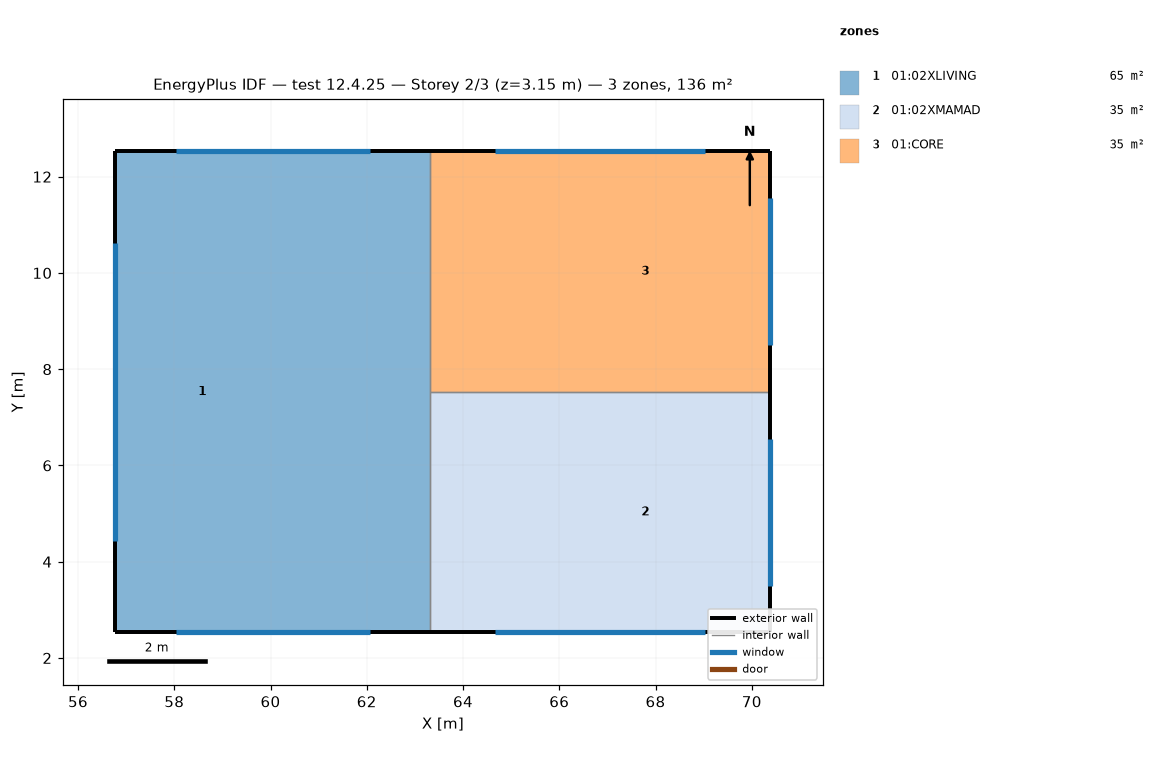
=== STOREY PLAN SPEC (per zone: floor XY polygon, exterior-wall plan segments, windows/doors) ===
zone 1: 01:02XLIVING  (65.4 m²)
  floor: (63.32, 2.53) (60.39, 2.53) (60.39, 12.53) (63.32, 12.53)
  floor: (60.39, 2.53) (56.78, 2.53) (56.78, 12.53) (60.39, 12.53)
  exterior wall: (63.32, 12.53) – (56.78, 12.53)  [6.5 m]
    window: (62.06, 12.53) – (58.04, 12.53)  [3.6 m²]
  exterior wall: (56.78, 12.53) – (56.78, 2.53)  [10.0 m]
    window: (56.78, 10.63) – (56.78, 4.43)  [5.6 m²]
  exterior wall: (56.78, 2.53) – (63.32, 2.53)  [6.5 m]
    window: (58.04, 2.53) – (62.06, 2.53)  [3.6 m²]
  interior walls: 2
zone 2: 01:02XMAMAD  (35.3 m²)
  floor: (65.19, 2.53) (63.32, 2.53) (63.32, 7.53) (65.19, 7.53)
  floor: (70.39, 2.53) (65.19, 2.53) (65.19, 7.53) (70.39, 7.53)
  exterior wall: (70.39, 2.53) – (70.39, 7.53)  [5.0 m]
    window: (70.39, 3.50) – (70.39, 6.55)  [2.7 m²]
  exterior wall: (63.32, 2.53) – (70.39, 2.53)  [7.1 m]
    window: (64.67, 2.53) – (69.03, 2.53)  [3.9 m²]
  interior walls: 2
zone 3: 01:CORE  (35.3 m²)
  floor: (65.19, 7.53) (63.32, 7.53) (63.32, 12.53) (65.19, 12.53)
  floor: (70.39, 7.53) (65.19, 7.53) (65.19, 12.53) (70.39, 12.53)
  exterior wall: (70.39, 7.53) – (70.39, 12.53)  [5.0 m]
    window: (70.39, 8.50) – (70.39, 11.55)  [2.7 m²]
  exterior wall: (70.39, 12.53) – (63.32, 12.53)  [7.1 m]
    window: (69.03, 12.53) – (64.67, 12.53)  [3.9 m²]
  interior walls: 2

=== DERIVED (storey summary) ===
Building: test 12.4.25
Storey: 2 of 3  (floor level z = 3.15 m)
Storey gross floor area: 136.1 m²
Zones on this storey: 3
  - 01:02XLIVING: floor 65.4 m²; exterior wall 23.1 m (72.7 m²); 3 window(s) 12.8 m²; WWR 17.6%
  - 01:02XMAMAD: floor 35.3 m²; exterior wall 12.1 m (38.0 m²); 2 window(s) 6.7 m²; WWR 17.5%
  - 01:CORE: floor 35.3 m²; exterior wall 12.1 m (38.0 m²); 2 window(s) 6.7 m²; WWR 17.5%
Zone adjacency (shared interzone walls):
  - 01:02XLIVING ↔ 01:02XMAMAD
  - 01:02XLIVING ↔ 01:CORE
  - 01:02XMAMAD ↔ 01:CORE